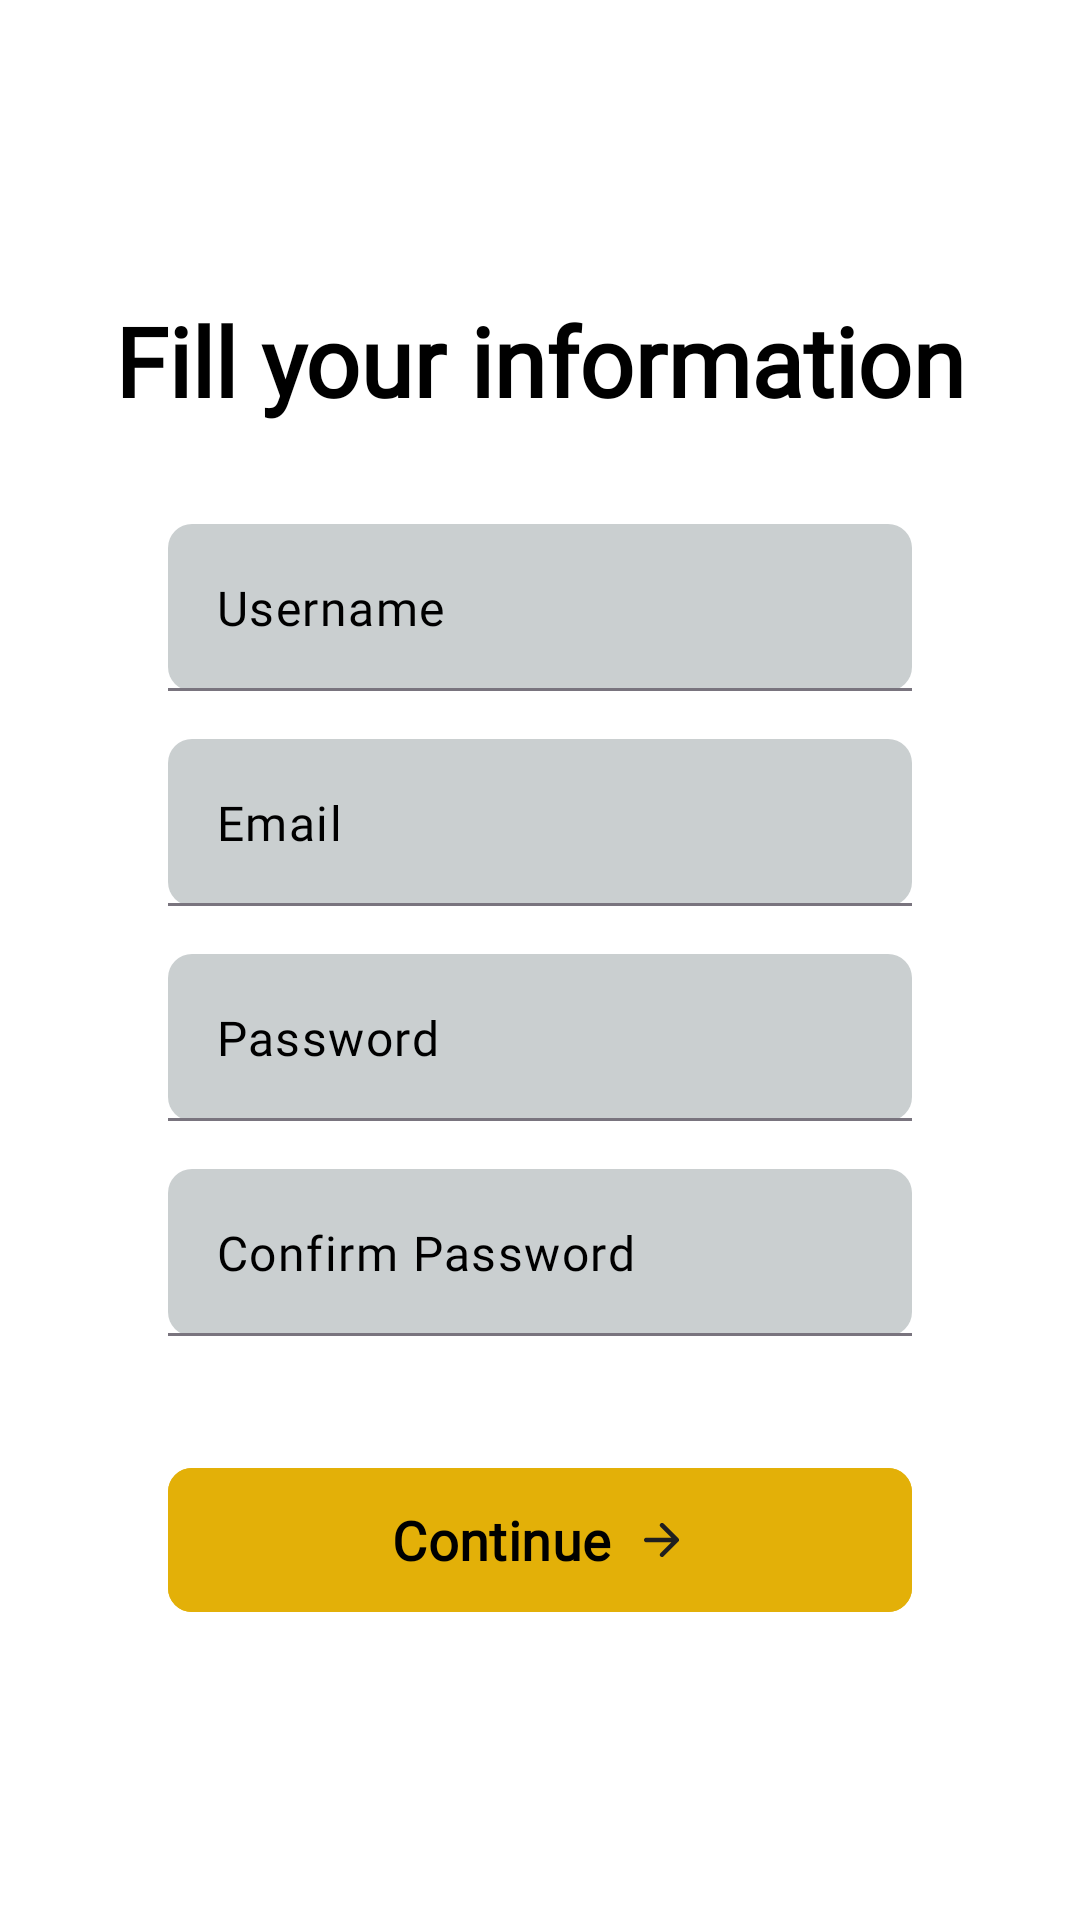

Android layout source for this screen:
<!-- AndroidManifest.xml: application theme Base.Theme.Locket -->
<!-- res/layout/register_screen.xml -->
<?xml version="1.0" encoding="utf-8"?>
<androidx.constraintlayout.widget.ConstraintLayout xmlns:android="http://schemas.android.com/apk/res/android"
    xmlns:app="http://schemas.android.com/apk/res-auto"
    android:id="@+id/layout_outer"
    android:layout_width="match_parent"
    android:layout_height="match_parent"
    android:background="?android:attr/windowBackground">

    <androidx.constraintlayout.widget.ConstraintLayout
        android:layout_width="match_parent"
        android:layout_height="wrap_content"
        android:padding="24dp"
        app:layout_constraintBottom_toBottomOf="parent"
        app:layout_constraintEnd_toEndOf="parent"
        app:layout_constraintStart_toStartOf="parent"
        app:layout_constraintTop_toTopOf="parent">

        <TextView
            android:id="@+id/text_fill_information"
            android:layout_width="match_parent"
            android:layout_height="wrap_content"
            android:fontFamily="@font/inter"
            android:text="@string/text_fill_information"
            android:textAlignment="center"
            android:textColor="?android:attr/textColor"
            android:textFontWeight="600"
            android:textSize="32sp"
            app:layout_constraintBottom_toTopOf="@id/view_separator"
            app:layout_constraintEnd_toEndOf="parent"
            app:layout_constraintStart_toStartOf="parent"
            app:layout_constraintTop_toTopOf="parent" />

        <View
            android:id="@+id/view_separator"
            android:layout_width="match_parent"
            android:layout_height="1dp"
            android:layout_marginHorizontal="32dp"
            android:layout_marginTop="16dp"
            android:background="@color/white"
            app:layout_constraintEnd_toEndOf="parent"
            app:layout_constraintStart_toStartOf="parent"
            app:layout_constraintTop_toBottomOf="@id/text_fill_information" />


        <com.google.android.material.textfield.TextInputLayout
            android:id="@+id/layout_field_username"
            android:layout_width="0dp"
            android:layout_height="wrap_content"
            android:layout_marginHorizontal="32dp"
            android:layout_marginTop="16dp"
            app:boxBackgroundColor="@color/very_light_gray"
            app:boxBackgroundMode="filled"
            app:boxCornerRadiusBottomEnd="8dp"
            app:boxCornerRadiusBottomStart="8dp"
            app:boxCornerRadiusTopEnd="8dp"
            app:boxCornerRadiusTopStart="8dp"
            app:hintEnabled="false"
            app:layout_constraintEnd_toEndOf="parent"
            app:layout_constraintStart_toStartOf="parent"
            app:layout_constraintTop_toBottomOf="@id/view_separator">

            <com.google.android.material.textfield.TextInputEditText
                android:id="@+id/field_username"
                android:layout_width="match_parent"
                android:layout_height="wrap_content"
                android:autofillHints="username"
                android:fontFamily="@font/inter"
                android:textColor="?android:attr/textColor"
                android:textColorHint="?android:attr/textColor"
                android:hint="@string/text_username"
                android:textFontWeight="200" />
        </com.google.android.material.textfield.TextInputLayout>

        <com.google.android.material.textfield.TextInputLayout
            android:id="@+id/layout_field_email"
            android:layout_width="0dp"
            android:layout_height="wrap_content"
            android:layout_marginHorizontal="32dp"
            android:layout_marginTop="16dp"
            app:boxBackgroundColor="@color/very_light_gray"
            app:boxBackgroundMode="filled"
            app:boxCornerRadiusBottomEnd="8dp"
            app:boxCornerRadiusBottomStart="8dp"
            app:boxCornerRadiusTopEnd="8dp"
            app:boxCornerRadiusTopStart="8dp"
            app:hintEnabled="false"
            app:layout_constraintEnd_toEndOf="parent"
            app:layout_constraintStart_toStartOf="parent"
            app:layout_constraintTop_toBottomOf="@id/layout_field_username">

            <com.google.android.material.textfield.TextInputEditText
                android:id="@+id/field_email"
                android:layout_width="match_parent"
                android:layout_height="wrap_content"
                android:autofillHints="emailAddress"
                android:textColor="?android:attr/textColor"
                android:textColorHint="?android:attr/textColor"
                android:fontFamily="@font/inter"
                android:hint="@string/text_email"
                android:inputType="textEmailAddress"
                android:textFontWeight="200" />
        </com.google.android.material.textfield.TextInputLayout>

        <com.google.android.material.textfield.TextInputLayout
            android:id="@+id/layout_field_password"
            android:layout_width="0dp"
            android:layout_height="wrap_content"
            android:layout_marginHorizontal="32dp"
            android:layout_marginTop="16dp"
            app:boxBackgroundColor="@color/very_light_gray"
            app:boxBackgroundMode="filled"
            app:boxCornerRadiusBottomEnd="8dp"
            app:boxCornerRadiusBottomStart="8dp"
            app:boxCornerRadiusTopEnd="8dp"
            app:boxCornerRadiusTopStart="8dp"
            app:hintEnabled="false"
            app:layout_constraintEnd_toEndOf="parent"
            app:layout_constraintStart_toStartOf="parent"
            app:layout_constraintTop_toBottomOf="@id/layout_field_email">

            <com.google.android.material.textfield.TextInputEditText
                android:id="@+id/field_password"
                android:layout_width="match_parent"
                android:layout_height="wrap_content"
                android:autofillHints="password"
                android:textColor="?android:attr/textColor"
                android:textColorHint="?android:attr/textColor"
                android:fontFamily="@font/inter"
                android:hint="@string/text_password"
                android:inputType="textPassword"
                android:textFontWeight="200" />
        </com.google.android.material.textfield.TextInputLayout>

        <com.google.android.material.textfield.TextInputLayout
            android:id="@+id/layout_field_confirm"
            android:layout_width="0dp"
            android:layout_height="wrap_content"
            android:layout_marginHorizontal="32dp"
            android:layout_marginTop="16dp"
            app:boxBackgroundColor="@color/very_light_gray"
            app:boxBackgroundMode="filled"
            app:boxCornerRadiusBottomEnd="8dp"
            app:boxCornerRadiusBottomStart="8dp"
            app:boxCornerRadiusTopEnd="8dp"
            app:boxCornerRadiusTopStart="8dp"
            app:hintEnabled="false"
            app:layout_constraintEnd_toEndOf="parent"
            app:layout_constraintStart_toStartOf="parent"
            app:layout_constraintTop_toBottomOf="@id/layout_field_password">

            <com.google.android.material.textfield.TextInputEditText
                android:id="@+id/field_confirm"
                android:layout_width="match_parent"
                android:layout_height="wrap_content"
                android:autofillHints="password"
                android:fontFamily="@font/inter"
                android:textColor="?android:attr/textColor"
                android:textColorHint="?android:attr/textColor"
                android:hint="@string/text_confirm_password"
                android:inputType="textPassword"
                android:textFontWeight="200" />
        </com.google.android.material.textfield.TextInputLayout>

        <TextView
            android:id="@+id/text_error"
            android:layout_width="0dp"
            android:layout_height="wrap_content"
            android:layout_marginHorizontal="32dp"
            android:layout_marginTop="8dp"
            android:fontFamily="@font/inter"
            android:textAlignment="textEnd"
            android:textColor="@color/tomato"
            android:textFontWeight="600"
            app:layout_constraintEnd_toEndOf="parent"
            app:layout_constraintStart_toStartOf="parent"
            app:layout_constraintTop_toBottomOf="@id/layout_field_confirm" />

        <com.google.android.material.button.MaterialButton
            android:id="@+id/button_continue"
            android:layout_width="match_parent"
            android:layout_height="56dp"
            android:layout_marginHorizontal="32dp"
            android:layout_marginTop="40dp"
            android:backgroundTint="@color/gold"
            android:fontFamily="@font/inter"
            android:text="@string/text_continue"
            android:textColor="@color/black"
            android:textFontWeight="600"
            android:textSize="18sp"
            app:cornerRadius="8dp"
            app:icon="@drawable/ic_arrow_right"
            app:iconGravity="textEnd"
            app:iconPadding="8dp"
            app:iconTint="@color/dark_slate"
            app:layout_constraintEnd_toEndOf="parent"
            app:layout_constraintStart_toStartOf="parent"
            app:layout_constraintTop_toBottomOf="@id/layout_field_confirm" />

    </androidx.constraintlayout.widget.ConstraintLayout>

</androidx.constraintlayout.widget.ConstraintLayout>
<!-- resources referenced by this layout -->
<resources>
  <color name="black">#FF000000</color>
  <color name="dark_slate">#FF201F1F</color>
  <color name="gold">#FFE3B008</color>
  <color name="tomato">#FFFF7253</color>
  <color name="very_light_gray">#FFCACFD0</color>
  <color name="white">#FFFFFFFF</color>
  <!-- drawable ic_arrow_right (drawable) -->
  <vector xmlns:android="http://schemas.android.com/apk/res/android"
      android:width="24dp"
      android:height="24dp"
      android:viewportWidth="960"
      android:viewportHeight="960">
    <path
        android:pathData="M647,520L200,520q-17,0 -28.5,-11.5T160,480q0,-17 11.5,-28.5T200,440h447L451,244q-12,-12 -11.5,-28t12.5,-28q12,-11 28,-11.5t28,11.5l264,264q6,6 8.5,13t2.5,15q0,8 -2.5,15t-8.5,13L508,772q-11,11 -27.5,11T452,772q-12,-12 -12,-28.5t12,-28.5l195,-195Z"
        android:fillColor="#000000"/>
  </vector>
  <string name="text_confirm_password">Confirm Password</string>
  <string name="text_continue">Continue</string>
  <string name="text_email">Email</string>
  <string name="text_fill_information">Fill your information</string>
  <string name="text_password">Password</string>
  <string name="text_username">Username</string>
  <style name="Base.Theme.Locket" parent="Theme.Material3.DayNight.NoActionBar">
          
  
          
          <item name="android:statusBarColor">@color/light_status_bar_color</item> 
  
          
          <item name="android:windowLightStatusBar">true</item> 
  
          
          <item name="colorPrimary">@color/light_primary</item>
  
          
          <item name="colorPrimaryVariant">@color/light_primary_variant</item>
  
          
          <item name="android:windowBackground">@color/light_window_background</item>
  
          
          <item name="android:textColor">@color/light_text_color</item>
  
          <item name="textColor">#FF000000</item>          
          <item name="textColorInverse">#FFFFFFFF</item>   
  
          <item name="editTextColor">#FF383838</item> 
  
      </style>
  <color name="light_status_bar_color">#FFFFFF</color>
  <color name="light_primary">#6200EE</color>
  <color name="light_primary_variant">#3700B3</color>
  <color name="light_window_background">#FFFFFF</color>
  <color name="light_text_color">#000000</color>
</resources>
